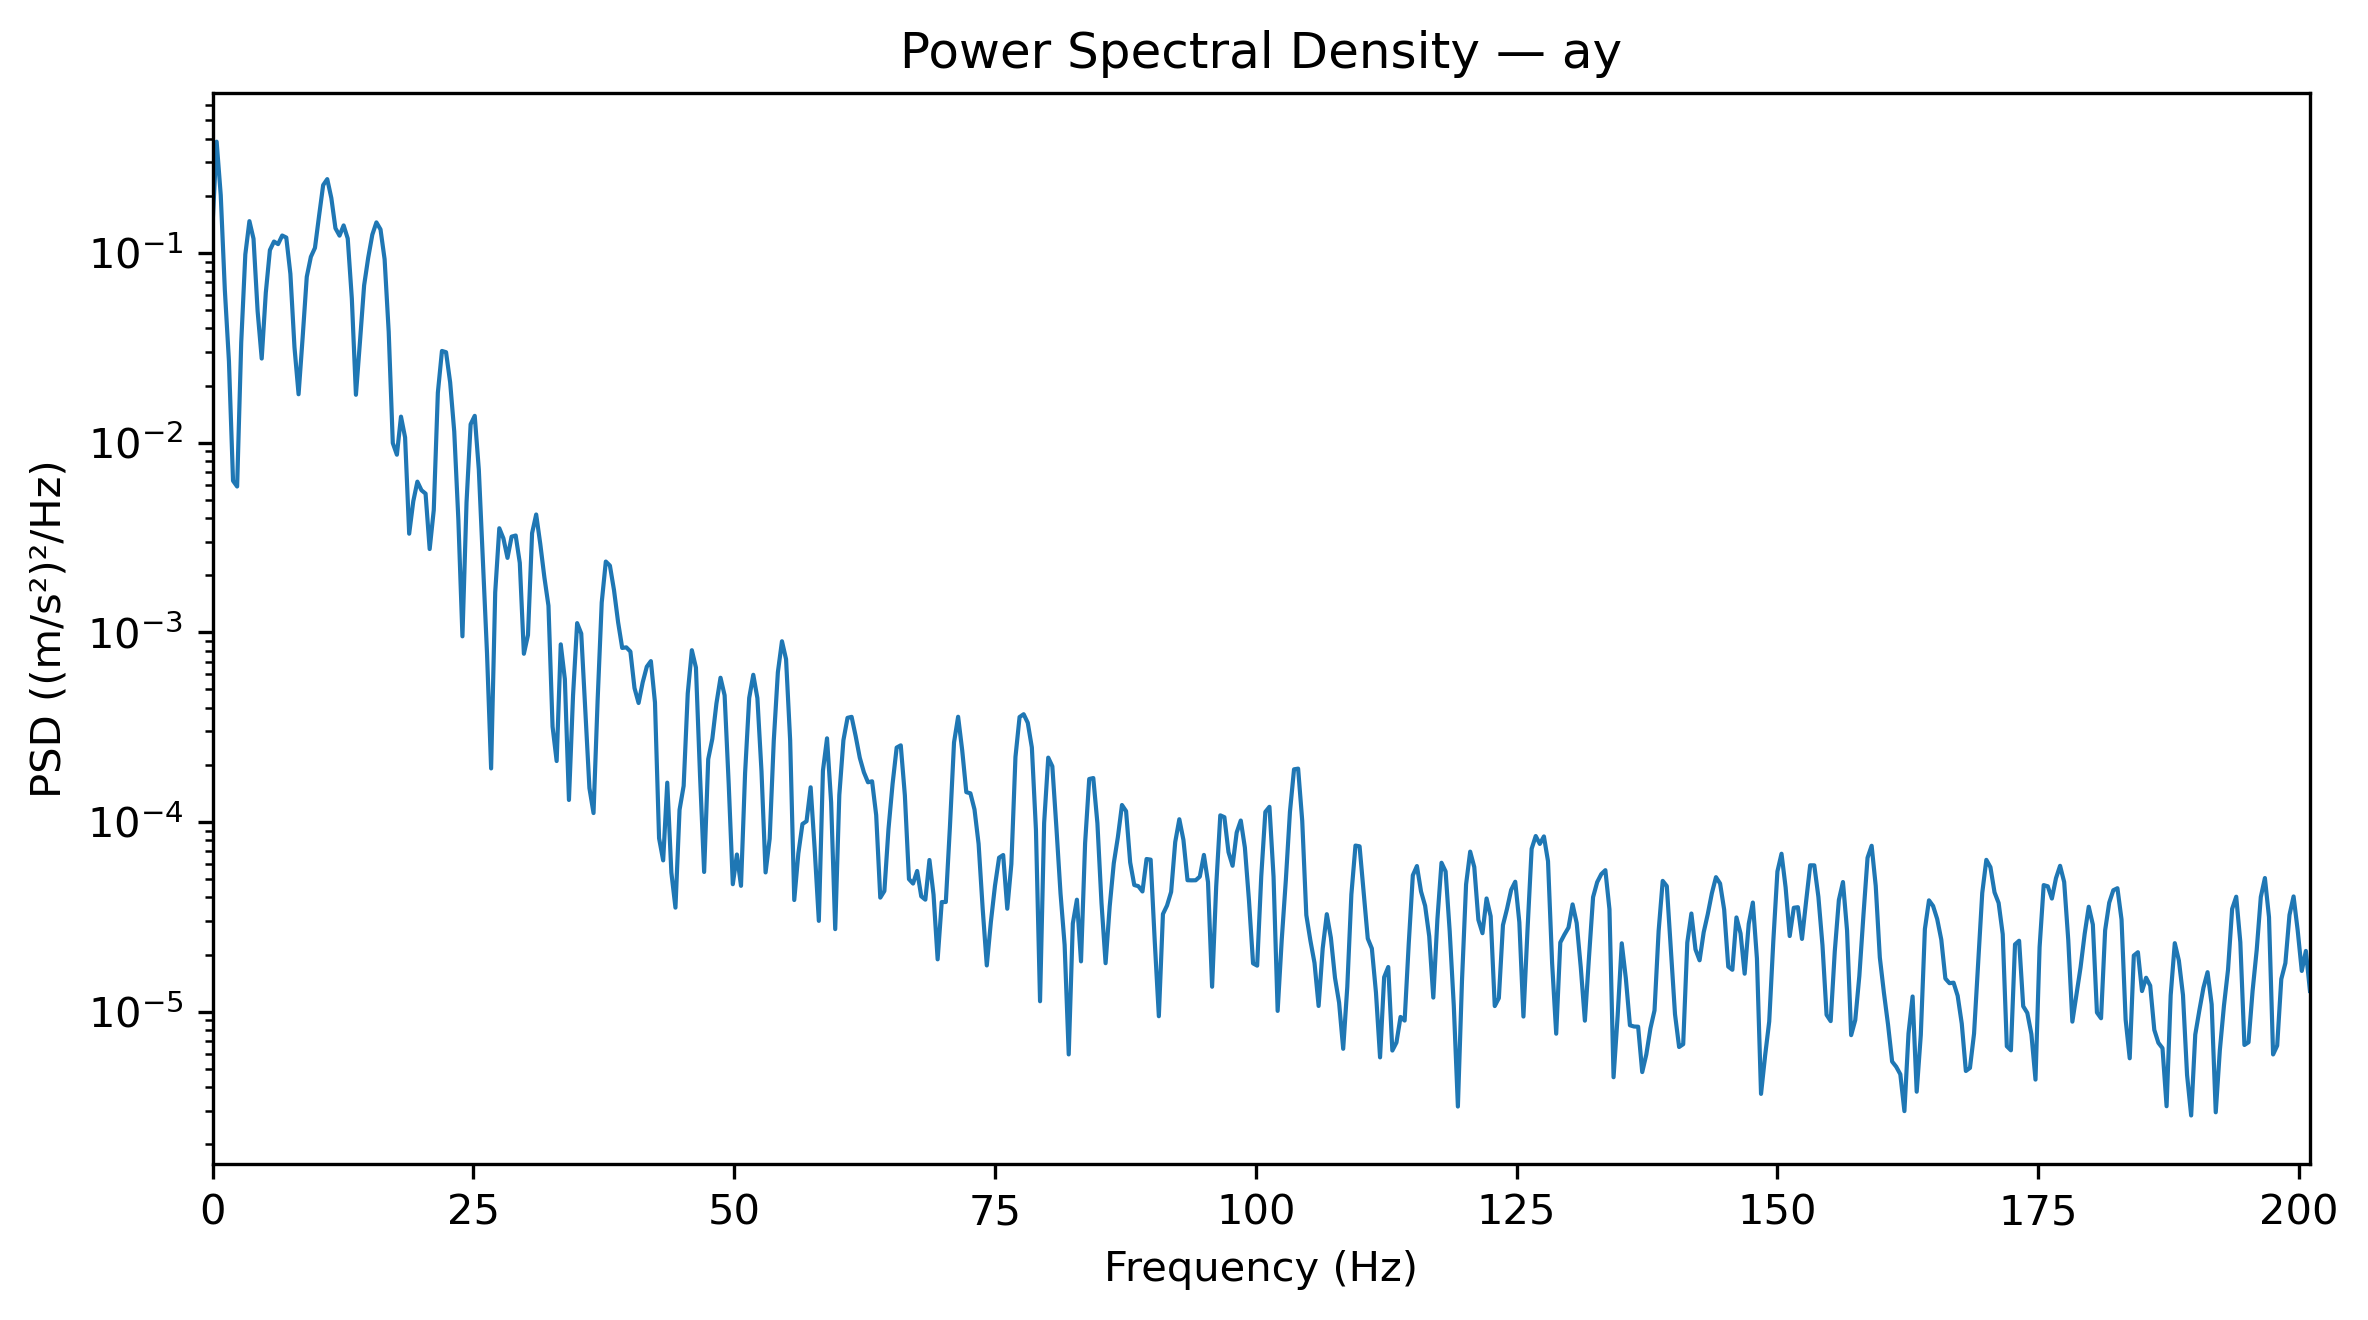

The data file committed next to this chart (first rows):
Frequency_Hz, PSD_(m_s2)^2_per_Hz
0.0, 0.1405
0.3927, 0.3859
0.7854, 0.2016
1.178, 0.06373
1.571, 0.02689
1.963, 0.006292
2.356, 0.005868
2.749, 0.03375
3.141, 0.09821
3.534, 0.1471
3.927, 0.1189
4.319, 0.04937
4.712, 0.02775
5.105, 0.0617
5.497, 0.1035
5.89, 0.1148
6.283, 0.1113
6.675, 0.1235
7.068, 0.1205
7.461, 0.07759
7.854, 0.03179
8.246, 0.01798
8.639, 0.03602
9.032, 0.07484
9.424, 0.09537
9.817, 0.1064
10.21, 0.1567
10.6, 0.2278
10.99, 0.245
11.39, 0.1946
11.78, 0.135
12.17, 0.1234
12.57, 0.1397
12.96, 0.1191
13.35, 0.05746
13.74, 0.01787
14.14, 0.03436
14.53, 0.06743
14.92, 0.09449
15.31, 0.1248
15.71, 0.1449
16.1, 0.1331
16.49, 0.09269
16.89, 0.0384
17.28, 0.009945
17.67, 0.008632
18.06, 0.01371
18.46, 0.01066
18.85, 0.003309
19.24, 0.004906
19.63, 0.006226
20.03, 0.005608
20.42, 0.005383
20.81, 0.002747
21.2, 0.004408
21.6, 0.01834
21.99, 0.03043
22.38, 0.02996
22.78, 0.02079
23.17, 0.01143
... 453 more rows
